Photos from the image-classification dataset "dataset" in the GitHub repository LaLils/ACS-Java. Its 24 classes are: croco candy, croco blue, croco yellow, croco red, croco green, dragibus candy, dragibus blue, dragibus yellow, dragibus black, dragibus pink, dragibus red, dragibus green, fraise, fraise fraise, oeuf, oeuf oeuf, ourson, ourson jaune, ourson rouge, ourson vert, schtroumpf, schtroumpf blanc, schtroumpf jaune, schtroumpf rouge.

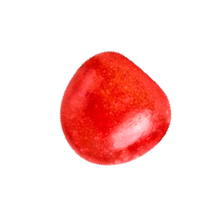
Label: dragibus red

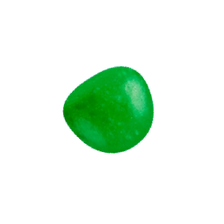
Label: dragibus candy

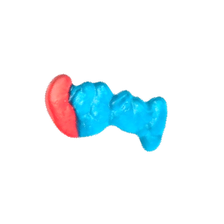
Label: schtroumpf

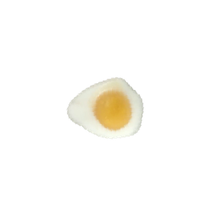
Label: oeuf

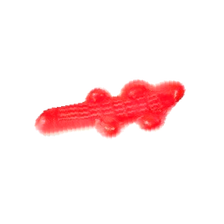
Label: croco red

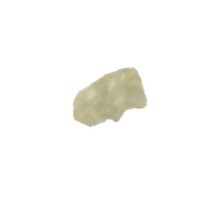
Label: ourson
